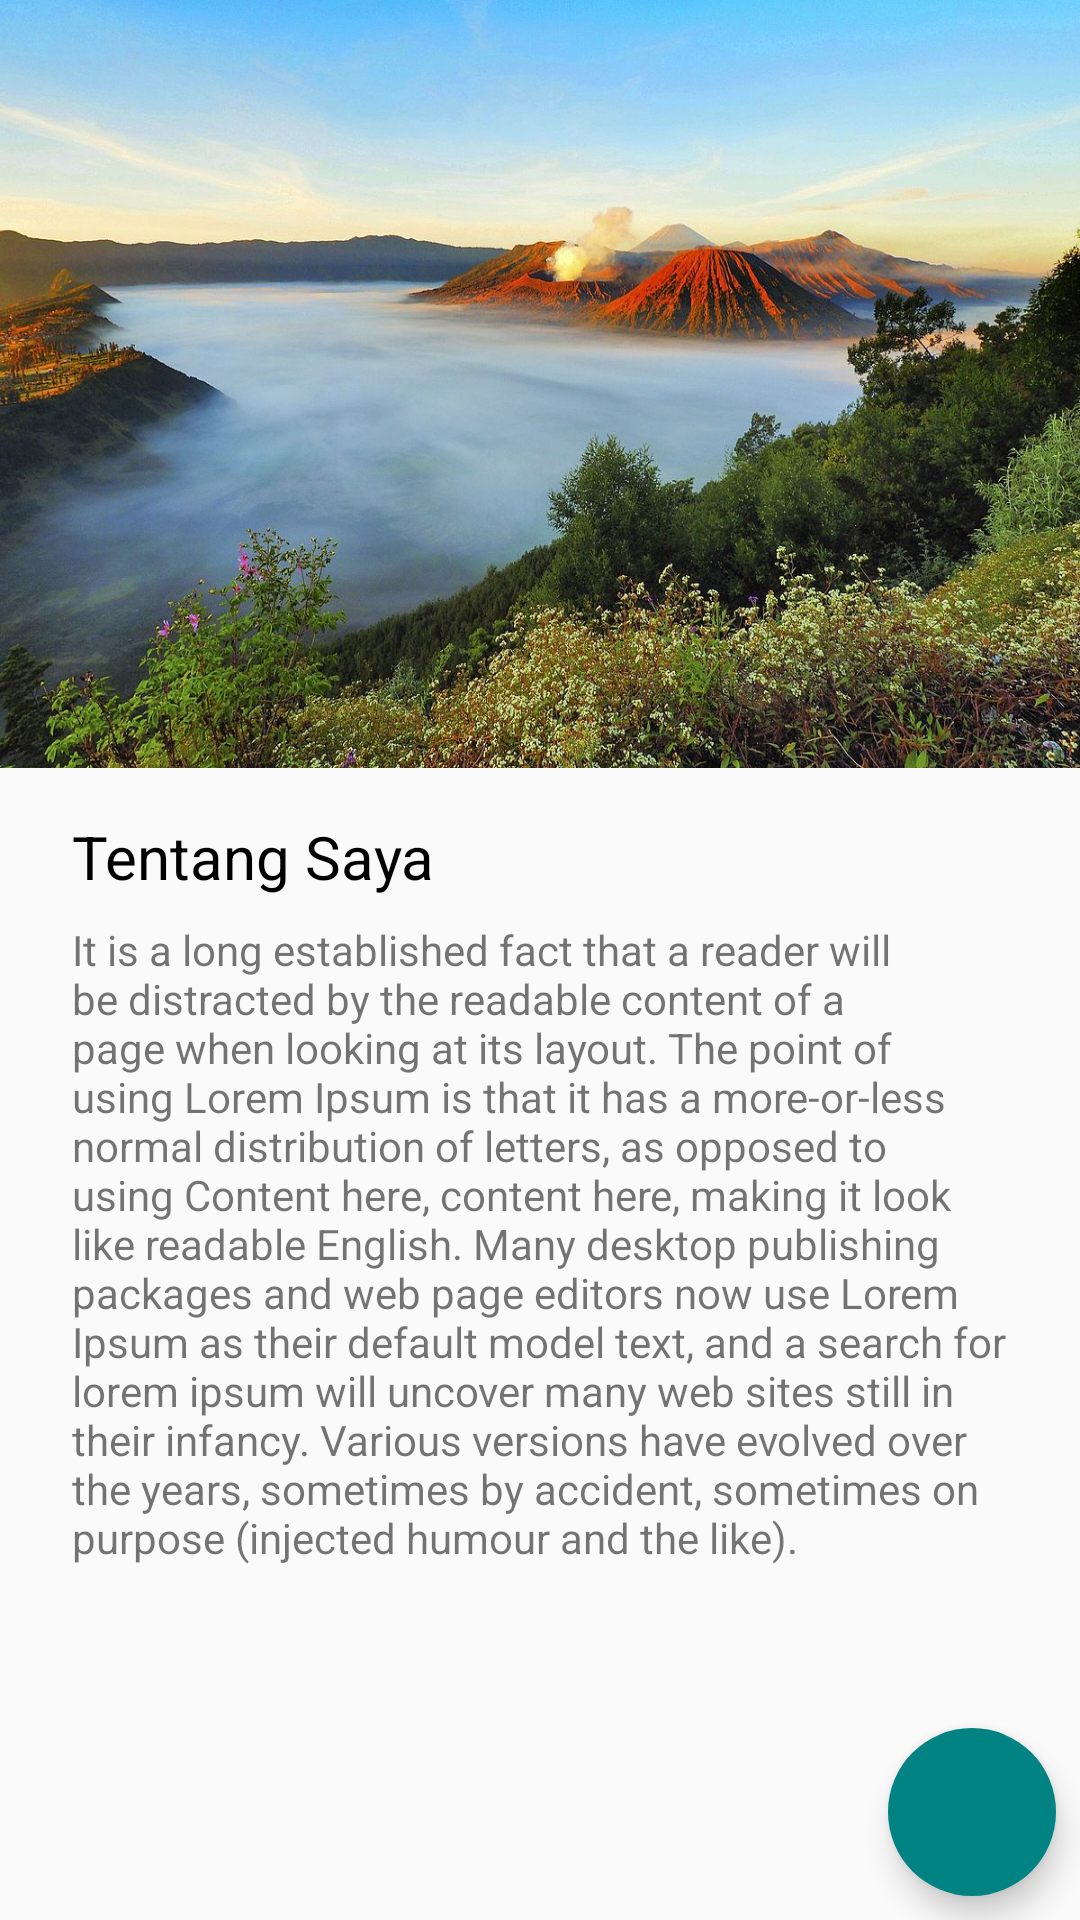

Reconstruct the res/layout file that produces this screen, plus the resources it refers to.
<!-- AndroidManifest.xml: application theme AppTheme -->
<!-- res/layout/about_fragment_end.xml -->
<?xml version="1.0" encoding="utf-8"?>
<androidx.constraintlayout.motion.widget.MotionLayout
    xmlns:android="http://schemas.android.com/apk/res/android"
    xmlns:app="http://schemas.android.com/apk/res-auto"
    xmlns:tools="http://schemas.android.com/tools"
    android:layout_width="match_parent"
    android:layout_height="match_parent"
    tools:context=".view.AboutFragment">


    <androidx.coordinatorlayout.widget.CoordinatorLayout
        android:id="@+id/coordinatorLayout"
        android:layout_width="match_parent"
        android:layout_height="match_parent"
        app:layout_constraintEnd_toStartOf="parent"
        app:layout_constraintStart_toEndOf="parent"
        app:layout_constraintTop_toTopOf="parent">

        <com.google.android.material.appbar.AppBarLayout
            android:id="@+id/appbar"
            android:layout_width="match_parent"
            android:layout_height="256dp"
            android:fitsSystemWindows="true">

            <com.google.android.material.appbar.CollapsingToolbarLayout
                android:id="@+id/collapsing_toolbar"
                android:layout_width="match_parent"
                android:layout_height="match_parent"
                android:background="@drawable/bromo"
                android:fitsSystemWindows="true"
                app:contentScrim="?attr/colorPrimary"
                app:layout_scrollFlags="scroll|exitUntilCollapsed">

                <androidx.appcompat.widget.Toolbar
                    android:id="@+id/toolbar"
                    android:layout_width="match_parent"
                    android:layout_height="?attr/actionBarSize"
                    app:layout_collapseMode="pin"
                    app:layout_scrollFlags="scroll|enterAlways" />

            </com.google.android.material.appbar.CollapsingToolbarLayout>

        </com.google.android.material.appbar.AppBarLayout>

        <androidx.core.widget.NestedScrollView
            android:layout_width="match_parent"
            android:layout_height="match_parent"
            app:layout_behavior="@string/appbar_scrolling_view_behavior">

            <RelativeLayout
                android:layout_width="match_parent"
                android:layout_height="match_parent"
                android:paddingStart="24dp"
                android:paddingTop="16dp"
                android:paddingBottom="16dp"
                android:paddingEnd="24dp">

                
                <TextView
                    android:layout_marginBottom="@dimen/margin_bottom_8"
                    android:id="@+id/ayas"
                    android:textSize="@dimen/text_20"
                    android:textColor="@android:color/black"
                    android:layout_width="wrap_content"
                    android:layout_height="match_parent"
                    android:text="@string/tentang_ayas"/>

                
                <TextView
                    android:layout_width="wrap_content"
                    android:layout_height="match_parent"
                    android:layout_below="@+id/ayas"
                    android:layout_alignParentStart="true"
                    android:text="@string/lorem" />

            </RelativeLayout>
        </androidx.core.widget.NestedScrollView>

    </androidx.coordinatorlayout.widget.CoordinatorLayout>

    <com.google.android.material.floatingactionbutton.FloatingActionButton
        android:id="@+id/fab"
        android:layout_width="wrap_content"
        android:layout_height="wrap_content"
        app:borderWidth="0dp"
        app:layout_constraintBottom_toBottomOf="parent"
        app:layout_constraintEnd_toEndOf="parent"
        android:layout_margin="@dimen/margin_top_16"
        app:layout_anchorGravity="bottom|end"
        android:adjustViewBounds="true"
        android:backgroundTint="@color/colorPrimaryDark"
        app:srcCompat="@drawable/ic_email_black_24dp" />


</androidx.constraintlayout.motion.widget.MotionLayout>
<!-- resources referenced by this layout -->
<resources>
  <color name="colorPrimaryDark">#018383</color>
  <dimen name="margin_bottom_8">8dp</dimen>
  <dimen name="margin_top_16">8dp</dimen>
  <dimen name="text_20">20sp</dimen>
  <!-- drawable bromo: jpg bitmap (drawable-v24, 220749 bytes) -->
  <string name="lorem">It is a long established fact that a reader will be distracted by the readable content of a page when looking at its layout. The point of using Lorem Ipsum is that it has a more-or-less normal distribution of letters, as opposed to using Content here, content here, making it look like readable English. Many desktop publishing packages and web page editors now use Lorem Ipsum as their default model text, and a search for lorem ipsum will uncover many web sites still in their infancy. Various versions have evolved over the years, sometimes by accident, sometimes on purpose (injected humour and the like).</string>
  <string name="tentang_ayas">Tentang Saya</string>
  <style name="AppTheme" parent="Theme.AppCompat.Light.NoActionBar">
          
          <item name="colorPrimary">@color/colorPrimary</item>
          <item name="colorPrimaryDark">@color/colorPrimaryDark</item>
          <item name="colorAccent">@color/colorAccent</item>
          <item name="android:windowActivityTransitions">true</item>
          <item name="fontFamily">@font/sans</item>
      </style>
  <color name="colorPrimary">#02a8a8</color>
  <color name="colorAccent">#42e6a4</color>
</resources>
